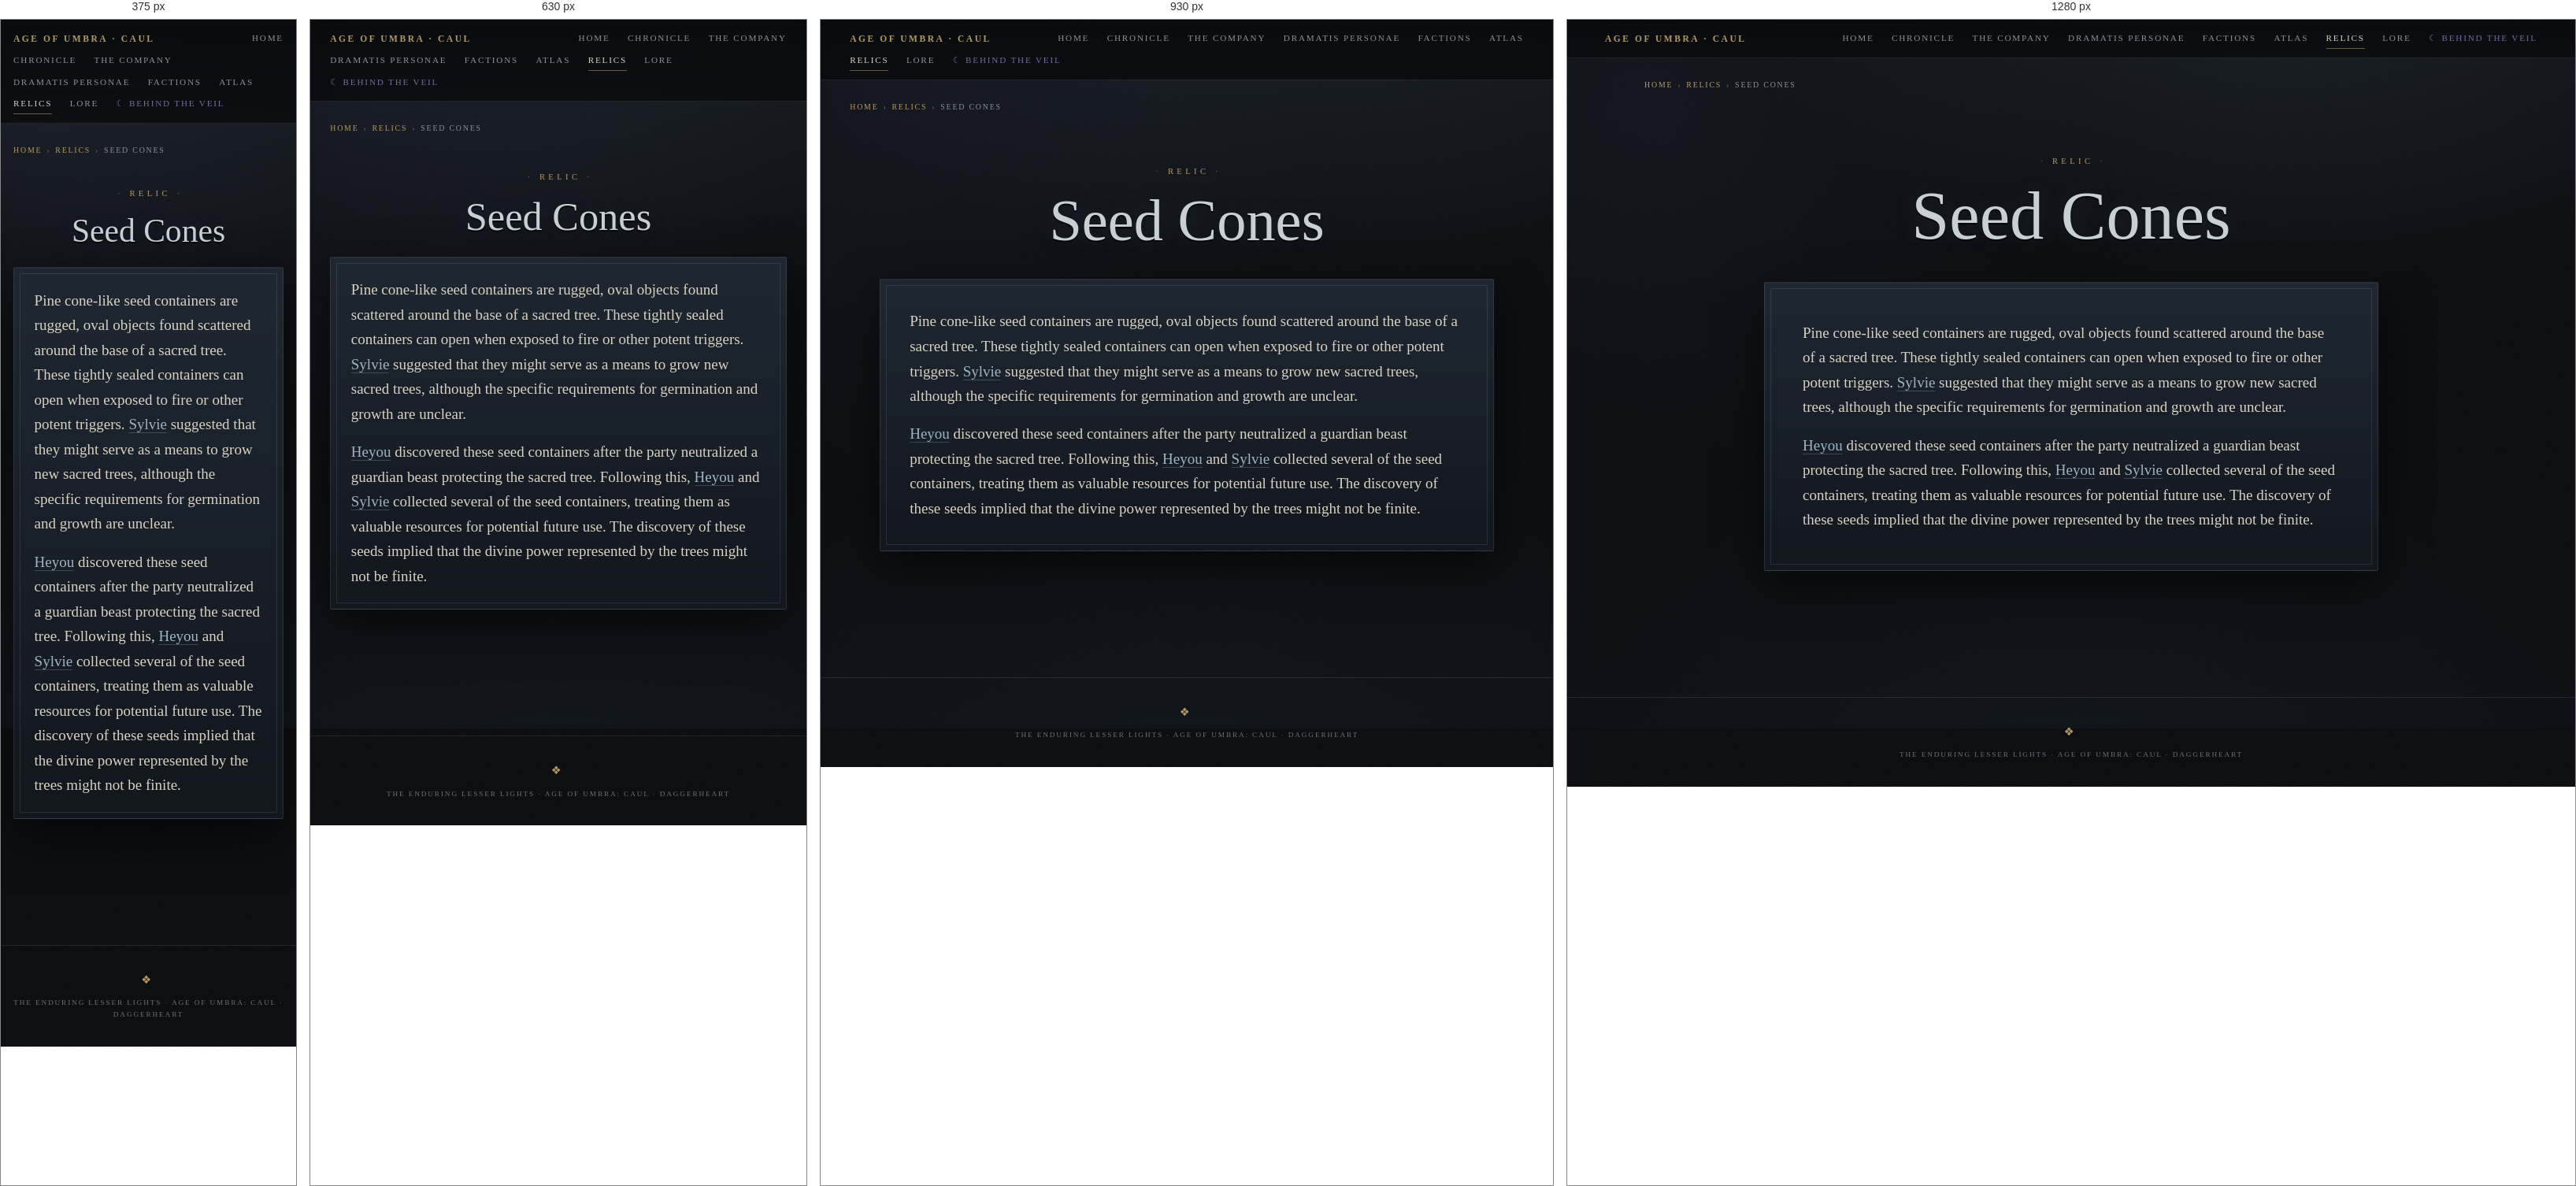
Rendered at 375 px, 630 px, 930 px and 1280 px, left to right.

<!-- file: seed-cones.html -->
<!DOCTYPE html>
<html lang="en">
<head>
<meta charset="UTF-8">
<meta name="viewport" content="width=device-width, initial-scale=1.0">
<title>Seed Cones — Caul</title>
<meta name="description" content="Seed Cones Pine cone-like seed containers are rugged, oval objects found scattered around the base of a sacred tree. These tightly sealed containers can open…">
<link rel="preconnect" href="https://fonts.googleapis.com"><link rel="preconnect" href="https://fonts.gstatic.com" crossorigin><link href="https://fonts.googleapis.com/css2?family=Cinzel:wght@400;600;700&family=Cinzel+Decorative:wght@400;700&family=EB+Garamond:ital,wght@0,400;0,500;0,600;1,400;1,500&family=IM+Fell+English:ital@0;1&family=Pirata+One&display=swap" rel="stylesheet">
<link rel="icon" type="image/png" href="../favicon.png">
<link rel="stylesheet" href="../umbra.css">
</head>
<body>
<nav class="topnav"><span class="brand">Age of Umbra · Caul</span><a href="../index.html">Home</a><a href="../chronicle/index.html">Chronicle</a><a href="../company/index.html">The Company</a><a href="../dramatis-personae/index.html">Dramatis Personae</a><a href="../factions/index.html">Factions</a><a href="../atlas/index.html">Atlas</a><a href="../relics/index.html" class="active">Relics</a><a href="../lore/index.html">Lore</a><a href="../gm/index.html" class="gm">Behind the Veil</a></nav>
<div class="wrap">
<p class="crumb"><a href="../index.html">Home</a><span class="sep">›</span><a href="../relics/index.html">Relics</a><span class="sep">›</span>Seed Cones</p>
<header class="masthead"><div class="eyebrow">Relic</div>
<h1>Seed Cones</h1></header>
<div class="col"><article class="panel">
<p>Pine cone-like seed containers are rugged, oval objects found scattered around the base of a sacred tree. These tightly sealed containers can open when exposed to fire or other potent triggers. <a class="ref" href="../company/sylvie.html">Sylvie</a> suggested that they might serve as a means to grow new sacred trees, although the specific requirements for germination and growth are unclear.</p>
<p><a class="ref" href="../company/heyou.html">Heyou</a> discovered these seed containers after the party neutralized a guardian beast protecting the sacred tree. Following this, <a class="ref" href="../company/heyou.html">Heyou</a> and <a class="ref" href="../company/sylvie.html">Sylvie</a> collected several of the seed containers, treating them as valuable resources for potential future use. The discovery of these seeds implied that the divine power represented by the trees might not be finite.</p>


</article></div></div>
<footer class="foot"><span class="mark">❖</span>The Enduring Lesser Lights · Age of Umbra: Caul · Daggerheart</footer>
</body>
</html>

/* @media block from umbra.css */
@media (max-width:620px){ .portrait-frame{ float:none; width:100%; margin:0 0 1.5rem; } }

/* @media block from umbra.css */
@media (max-width:640px){ .tlist{ columns:1; } }

/* @media block from umbra.css */
@media (max-width:1220px){
  .rail{left:0;top:0;width:min(19rem,82vw);max-height:none;height:100vh;background:var(--slate);border-right:1px solid var(--edge);box-shadow:6px 0 26px rgba(0,0,0,.4);padding:4.5rem .6rem 2rem .6rem;transform:translateX(-102%);transition:transform .25s ease}
  .rail.open{transform:none}
  .rail-toggle{display:flex}
}